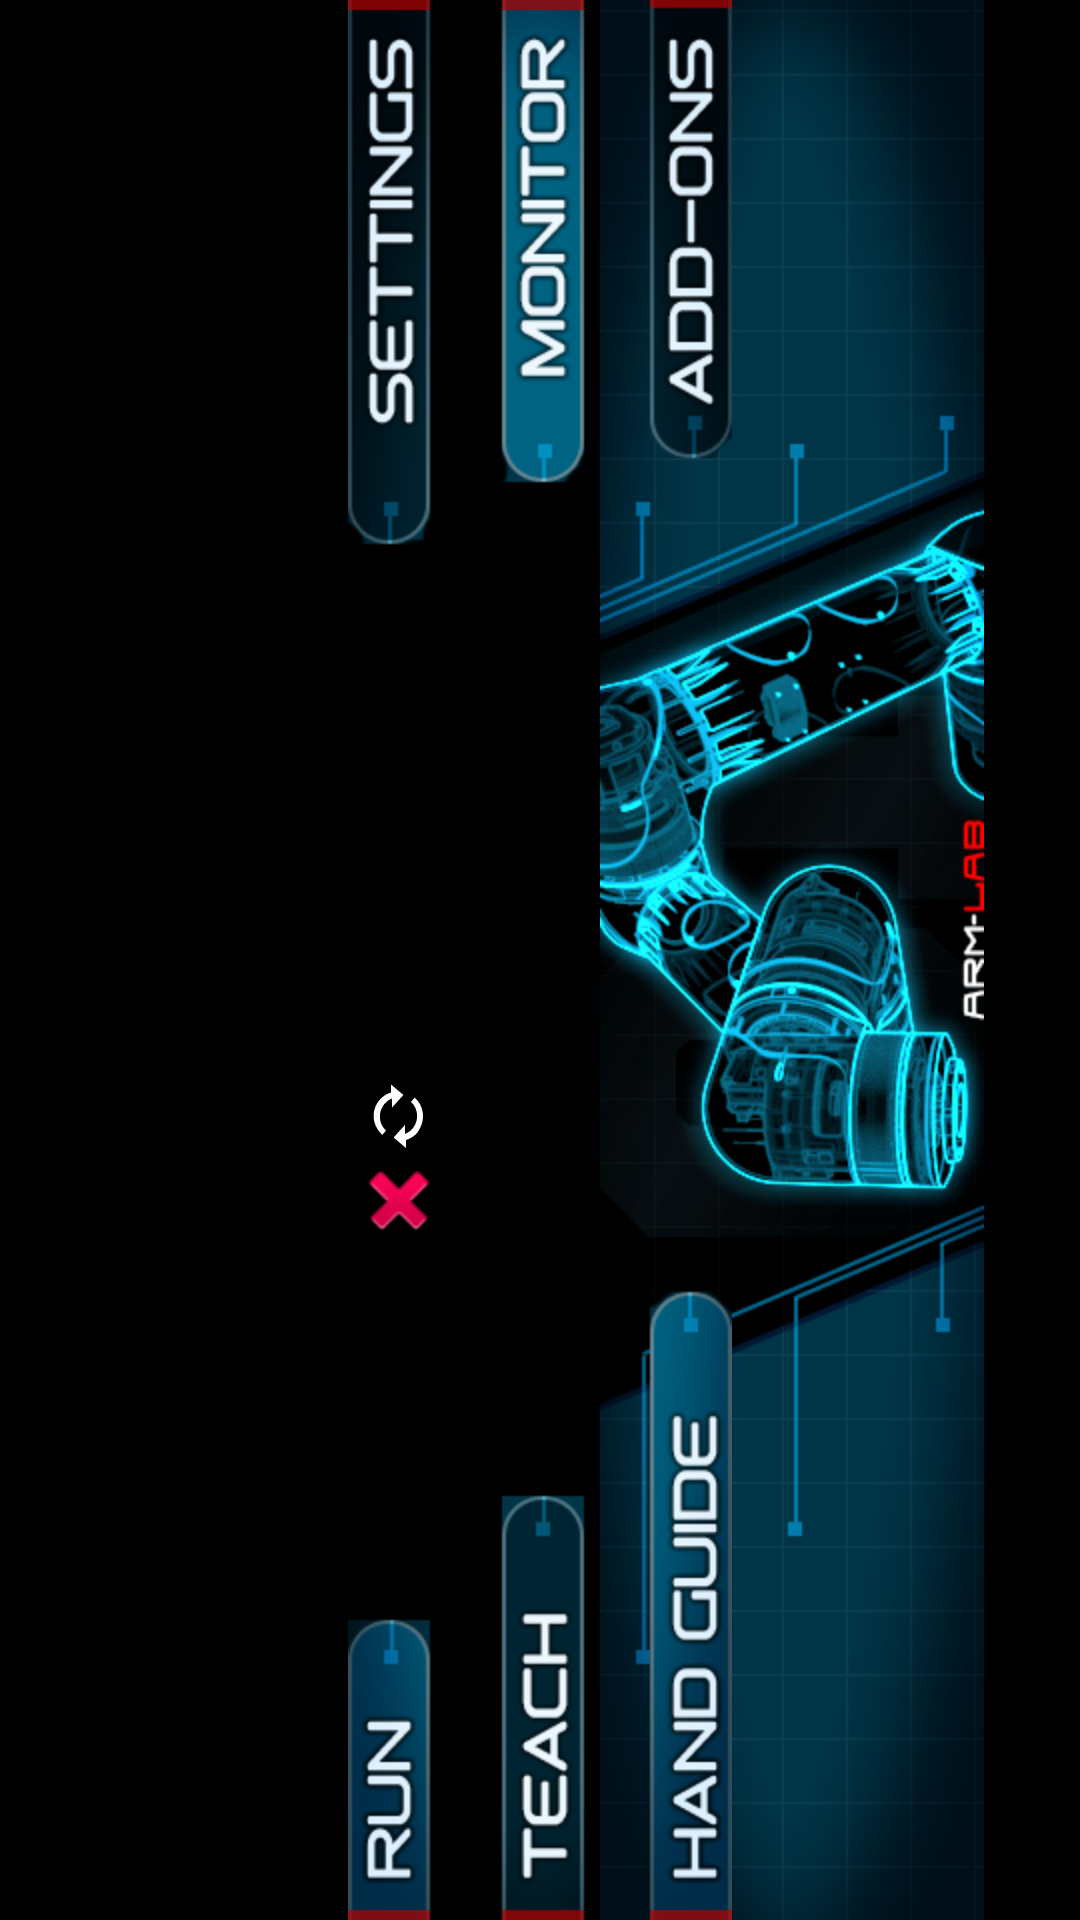

Android layout source for this screen:
<!-- AndroidManifest.xml: application theme Theme.Nubia_MultiPage -->
<!-- res/layout/activity_main.xml -->
<?xml version="1.0" encoding="utf-8"?>
<LinearLayout xmlns:android="http://schemas.android.com/apk/res/android"
    xmlns:app="http://schemas.android.com/apk/res-auto"
    xmlns:tools="http://schemas.android.com/tools"
    android:layout_width="match_parent"
    android:layout_height="match_parent"
    android:background="#000000"
    android:backgroundTint="#000000"
    android:foregroundTint="#000000"
    android:rotation="180"
    android:keepScreenOn="true">

    <FrameLayout
        android:id="@+id/layout"
        android:layout_width="match_parent"
        android:layout_height="match_parent"
        android:background="#000000"
        app:layout_constraintBottom_toBottomOf="parent"
        app:layout_constraintEnd_toEndOf="parent"
        app:layout_constraintHorizontal_bias="1.0"
        app:layout_constraintStart_toStartOf="parent"
        app:layout_constraintTop_toTopOf="parent"
        app:layout_constraintVertical_bias="0.0">

        <ImageView
            android:id="@+id/Background"
            android:layout_width="wrap_content"
            android:layout_height="wrap_content"
            app:srcCompat="@drawable/main_background" />


        <Button
            android:id="@+id/RunPage"
            android:layout_width="155dp"
            android:layout_height="41dp"
            android:layout_gravity="center"
            android:background="#0000ffff"
            android:rotation="90"
            android:translationX="50dp"
            android:translationY="-242dp"
            tools:ignore="SpeakableTextPresentCheck" />

        <Button
            android:id="@+id/TeachPage"
            android:layout_width="180dp"
            android:layout_height="41dp"
            android:layout_gravity="center"
            android:background="#0000ffff"
            android:rotation="90"
            android:translationX="-1dp"
            android:translationY="-230dp"
            tools:ignore="SpeakableTextPresentCheck" />

        <Button
            android:id="@+id/HandPage"
            android:layout_width="200dp"
            android:layout_height="41dp"
            android:layout_gravity="center"
            android:background="#0000ffff"
            android:rotation="90"
            android:translationX="-50dp"
            android:translationY="-220dp"
            tools:ignore="SpeakableTextPresentCheck" />

        <Button
            android:id="@+id/SettingsPage"
            android:layout_width="185dp"
            android:layout_height="41dp"
            android:layout_gravity="center"
            android:background="#0000ffff"
            android:rotation="90"
            android:translationX="50dp"
            android:translationY="227dp"
            tools:ignore="SpeakableTextPresentCheck" />

        <Button
            android:id="@+id/MonitorPage"
            android:layout_width="165dp"
            android:layout_height="41dp"
            android:layout_gravity="center"
            android:background="#0000ffff"
            android:rotation="90"
            android:translationX="-1dp"
            android:translationY="238dp"
            tools:ignore="SpeakableTextPresentCheck" />

        <Button
            android:id="@+id/AddOnsPage"
            android:layout_width="146dp"
            android:layout_height="41dp"
            android:layout_gravity="center"
            android:background="#0000ffff"
            android:rotation="90"
            android:translationX="-50dp"
            android:translationY="249dp"
            tools:ignore="SpeakableTextPresentCheck" />

        <ImageView
            android:id="@+id/imageRun"
            android:layout_width="wrap_content"
            android:layout_height="wrap_content"
            android:layout_gravity="center"
            app:srcCompat="@drawable/run" />

        <ImageView
            android:id="@+id/imageTeach"
            android:layout_width="wrap_content"
            android:layout_height="wrap_content"
            android:layout_gravity="center"
            app:srcCompat="@drawable/teach" />

        <ImageView
            android:id="@+id/imageHand"
            android:layout_width="wrap_content"
            android:layout_height="wrap_content"
            android:layout_gravity="center"
            app:srcCompat="@drawable/hand_guide" />

        <ImageView
            android:id="@+id/imageSettings"
            android:layout_width="wrap_content"
            android:layout_height="wrap_content"
            android:layout_gravity="center"
            app:srcCompat="@drawable/settings" />

        <ImageView
            android:id="@+id/imageMonitor"
            android:layout_width="wrap_content"
            android:layout_height="wrap_content"
            android:layout_gravity="center"
            app:srcCompat="@drawable/monitor" />

        <ImageView
            android:id="@+id/imageAddOns"
            android:layout_width="wrap_content"
            android:layout_height="wrap_content"
            android:layout_gravity="center"
            app:srcCompat="@drawable/add_ons" />

        <ImageView
            android:id="@+id/tryConnection"
            android:layout_width="wrap_content"
            android:layout_height="wrap_content"
            app:srcCompat="@android:drawable/stat_notify_sync"
            android:rotation="90"
            android:translationX="47dp"
            android:translationY="-52dp"
            android:layout_gravity="center"/>

        <ImageView
            android:id="@+id/backButton"
            android:layout_width="wrap_content"
            android:layout_height="wrap_content"
            android:layout_gravity="center"
            android:rotation="180"
            android:translationX="47dp"
            android:translationY="-80dp"
            app:srcCompat="@android:drawable/ic_delete" />


    </FrameLayout>

</LinearLayout>
<!-- resources referenced by this layout -->
<resources>
  <!-- drawable add_ons: png bitmap (drawable, 16700 bytes) -->
  <!-- drawable hand_guide: png bitmap (drawable, 20747 bytes) -->
  <!-- drawable main_background: png bitmap (drawable, 142221 bytes) -->
  <!-- drawable monitor: png bitmap (drawable, 16729 bytes) -->
  <!-- drawable run: png bitmap (drawable, 13720 bytes) -->
  <!-- drawable settings: png bitmap (drawable, 17322 bytes) -->
  <!-- drawable teach: png bitmap (drawable, 13658 bytes) -->
  <style name="Theme.Nubia_MultiPage" parent="Theme.MaterialComponents.DayNight.DarkActionBar">
          
          <item name="colorPrimary">@color/purple_500</item>
          <item name="colorPrimaryVariant">@color/purple_700</item>
          <item name="colorOnPrimary">@color/white</item>
          
          <item name="colorSecondary">@color/teal_200</item>
          <item name="colorSecondaryVariant">@color/teal_700</item>
          <item name="colorOnSecondary">@color/black</item>
          
          <item name="android:statusBarColor" tools:targetApi="l">?attr/colorPrimaryVariant</item>
          
      </style>
  <!-- not gathered from this repository: default colours our renderer supplied (Android Studio template values) -->
  <color name="purple_500">#FF6200EE</color>
  <color name="purple_700">#FF3700B3</color>
  <color name="teal_200">#FF03DAC5</color>
  <color name="teal_700">#FF018786</color>
  <color name="black">#FF000000</color>
  <color name="white">#FFFFFFFF</color>
</resources>
